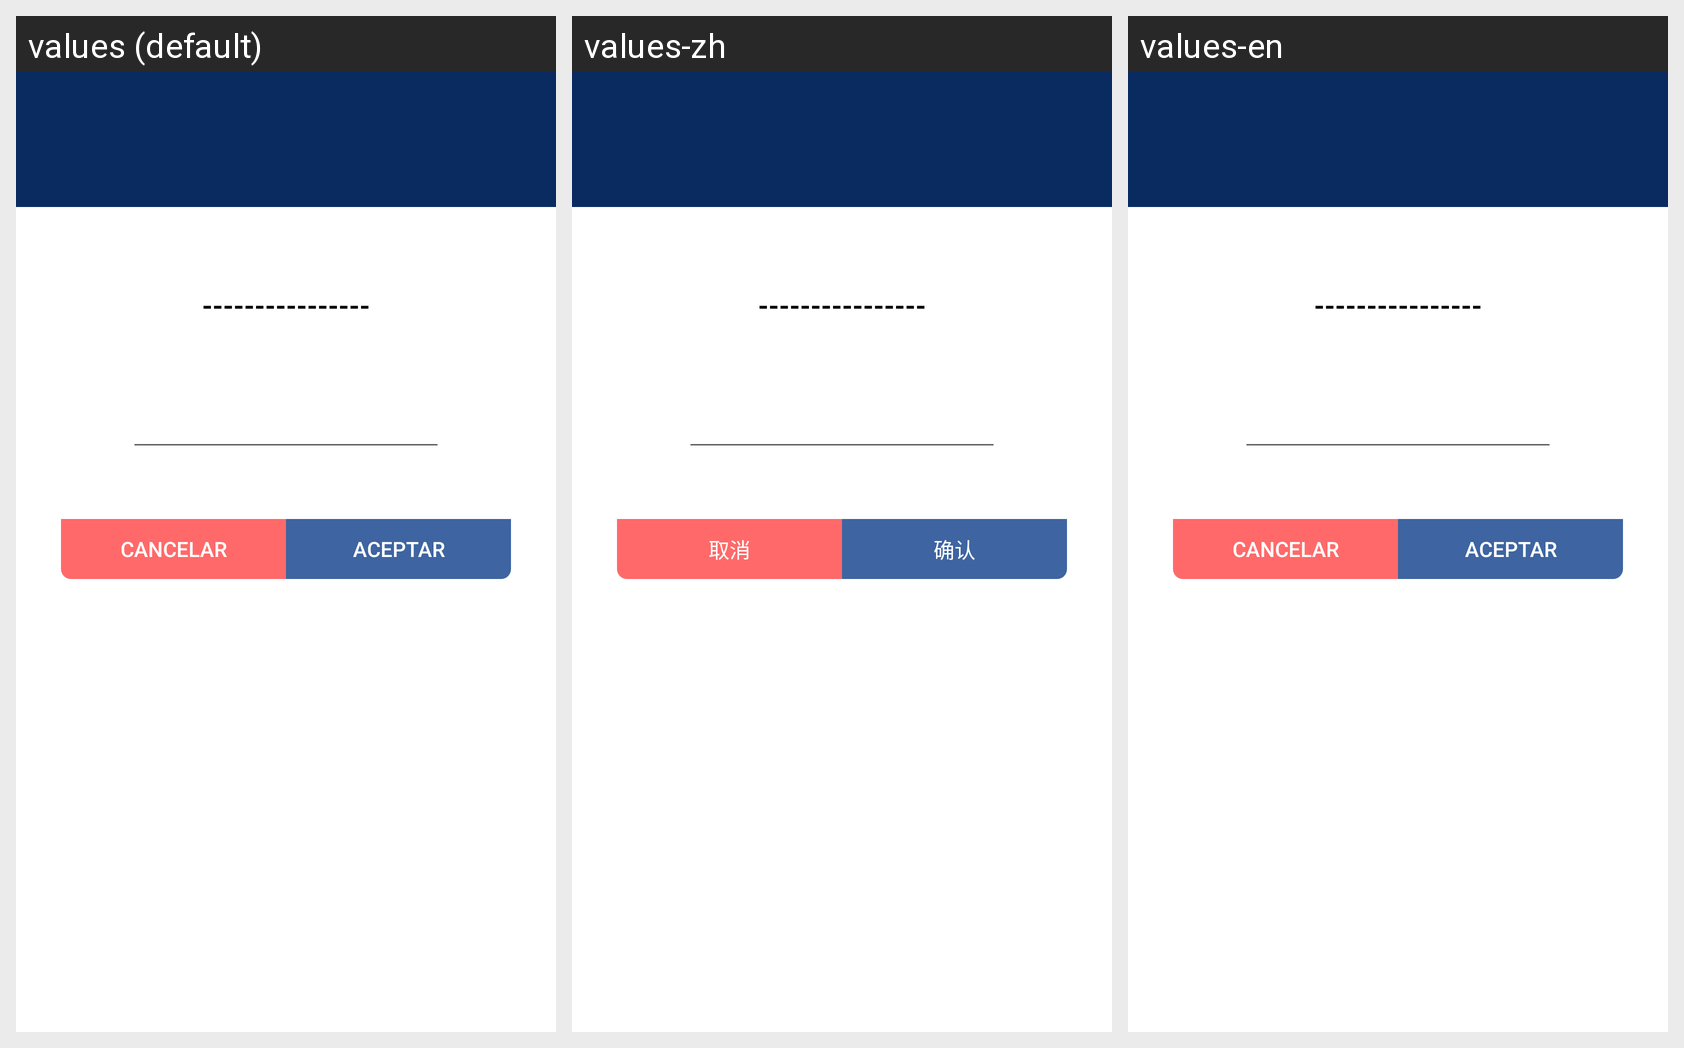

The Android screen above is rendered under several locales of the same app. Produce the string resources it draws, with the default and per-locale values.
Android screen res/layout/activity_interfaz_prompt.xml rendered under 3 locales, left to right: values (default), values-zh, values-en. Device: Nexus 5 (rendered at 1080×1920; each locale shown at half size, 540×960, under a caption strip naming it); theme AppTheme.
Strings drawn on this screen, with the default value and each locale's value (text and hints the layout hard-codes, and strings that could not be matched under every locale, appear in the picture but are not listed):

cancel
  values: Cancelar
  values-zh: 取消
  values-en: Cancelar

confirm
  values: Aceptar
  values-zh: 确认
  values-en: Aceptar
